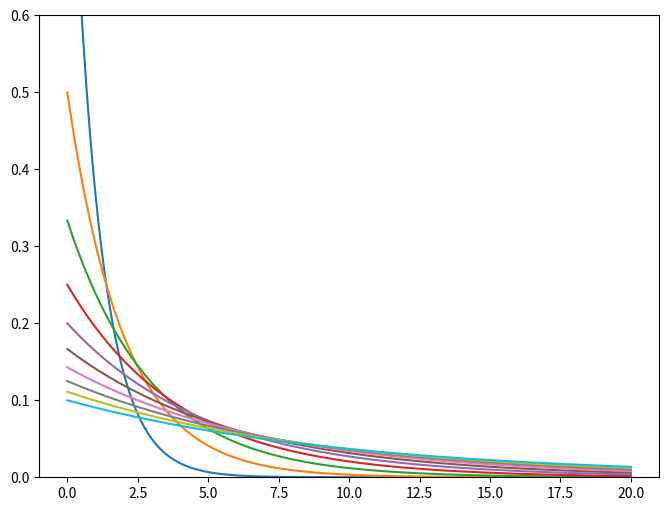
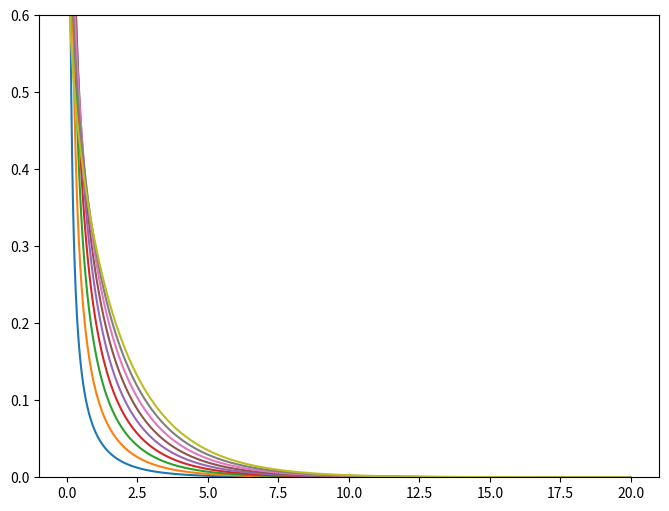
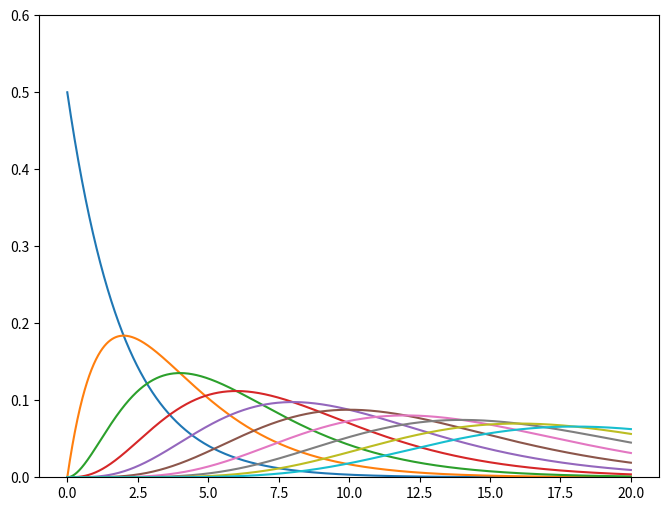
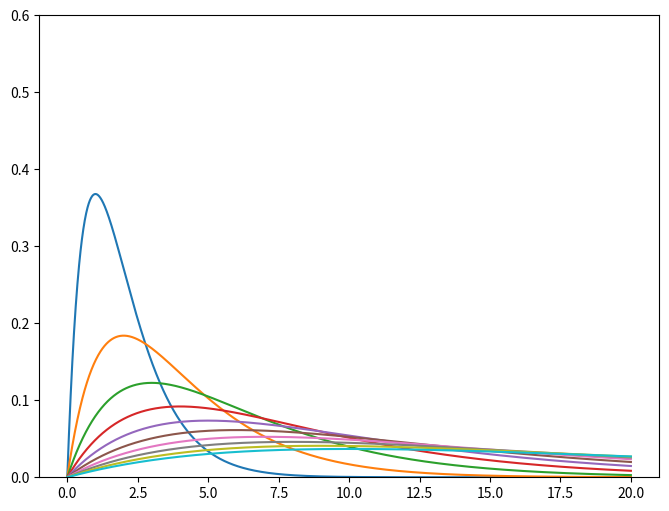
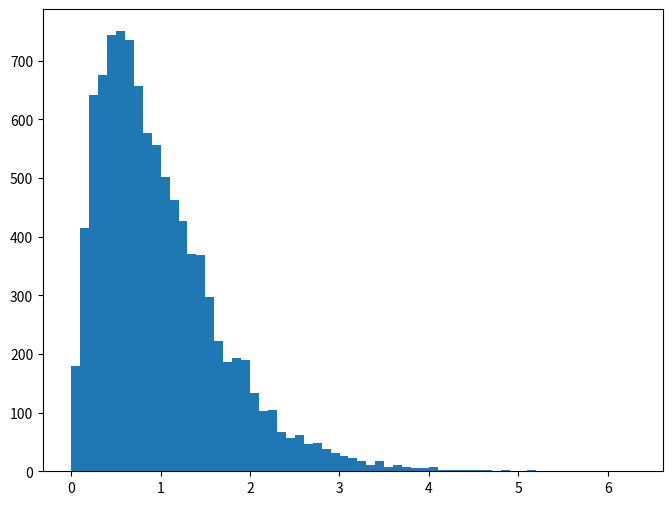

Here is the Python script that generated these plots, in order:
import numpy as np
from numpy.random import default_rng
from scipy.stats import gamma
import matplotlib.pyplot as plt

%config InlineBackend.figure_formats = {'png', 'retina'}

x = np.arange(2001) * 0.01

plt.figure(figsize=(8, 6))
plt.ylim(0, 0.6)
for i in np.arange(1, 11):
  plt.plot(x, gamma.pdf(x, 1, scale=i));

plt.figure(figsize=(8, 6))
plt.ylim(0, 0.6)
for i in np.arange(1, 10) * 0.1: # shape=0.1~0.9
  plt.plot(x, gamma.pdf(x, i, scale=2));

plt.figure(figsize=(8, 6))
plt.ylim(0, 0.6)
for i in np.arange(1, 11):
  plt.plot(x, gamma.pdf(x, i, scale=2))

plt.figure(figsize=(8, 6))
plt.ylim(0, 0.6)
for i in np.arange(1, 11):
  plt.plot(x, gamma.pdf(x, 2, scale=i))

rng = default_rng()
vals = rng.gamma(2, scale=1/2, size=10000)
step = 0.1
bins=np.arange(vals.min(), vals.max()+step, step=step)
plt.figure(figsize=(8, 6))
plt.hist(vals, bins=bins);

